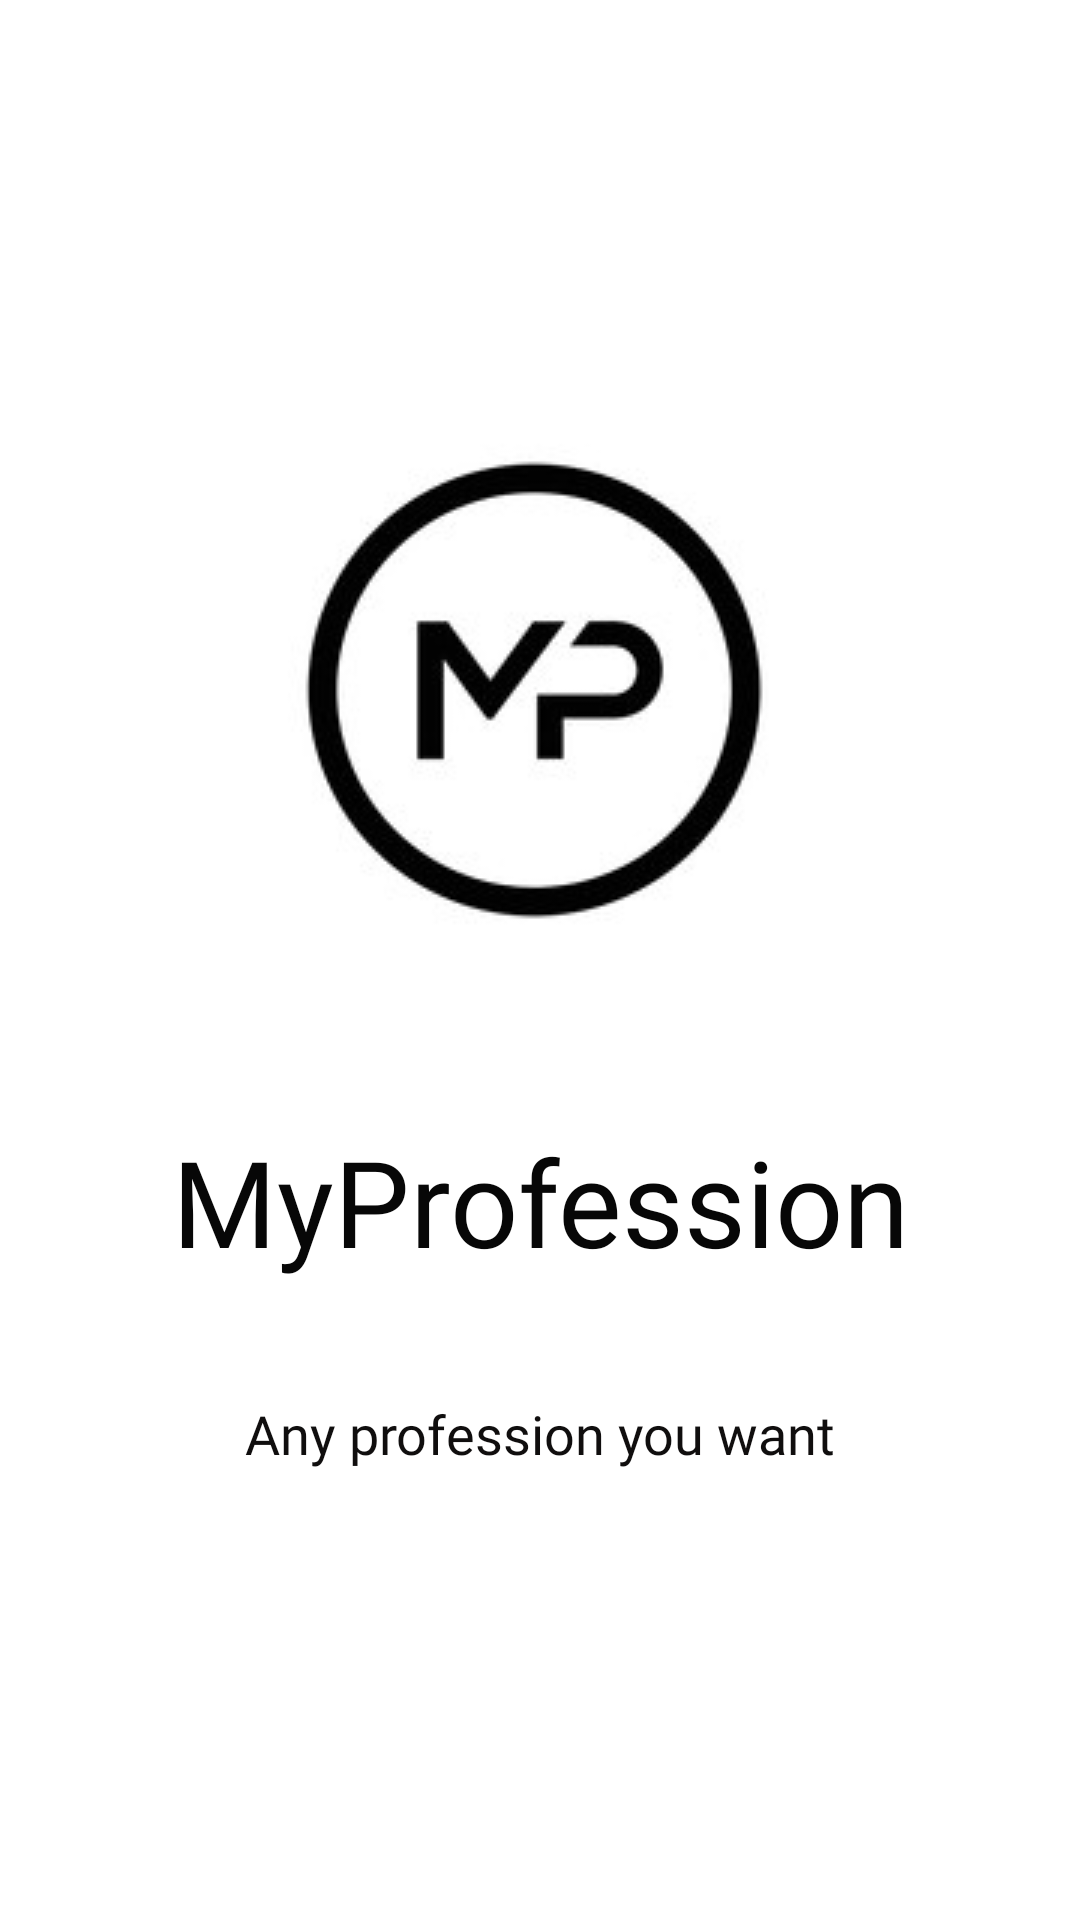

Write the Android layout XML for this screen, with the resource values it uses.
<!-- AndroidManifest.xml: application theme Theme.MyProfession -->
<!-- res/layout/activity_splash_screen.xml -->
<?xml version="1.0" encoding="utf-8"?>
<androidx.constraintlayout.widget.ConstraintLayout xmlns:android="http://schemas.android.com/apk/res/android"
    xmlns:app="http://schemas.android.com/apk/res-auto"
    xmlns:tools="http://schemas.android.com/tools"
    android:layout_width="match_parent"
    android:layout_height="match_parent"
    tools:context=".SplashScreen"
    android:background="#ffff">

    <androidx.appcompat.widget.AppCompatImageView
        android:id="@+id/ImageView"
        android:layout_width="0dp"
        android:layout_height="wrap_content"
        android:layout_marginStart="10dp"
        android:layout_marginTop="100dp"
        android:layout_marginEnd="10dp"
        android:src="@drawable/mp_logo_new"
        app:layout_constraintEnd_toEndOf="parent"
        app:layout_constraintStart_toStartOf="parent"
        app:layout_constraintTop_toTopOf="parent" />

    <TextView
        android:id="@+id/title"
        android:layout_width="0dp"
        android:layout_height="wrap_content"
        android:layout_marginTop="24dp"
        android:layout_marginBottom="49dp"
        android:fontFamily="@font/open_sans_semibold"
        android:text="MyProfession"
        android:textAlignment="center"
        android:textColor="#070707"
        android:textSize="40sp"
        app:layout_constraintBottom_toTopOf="@+id/slogan"
        app:layout_constraintEnd_toEndOf="parent"
        app:layout_constraintHorizontal_bias="0.0"
        app:layout_constraintStart_toStartOf="parent"
        app:layout_constraintTop_toBottomOf="@+id/ImageView" />

    <TextView
        android:id="@+id/slogan"
        android:layout_width="0dp"
        android:layout_height="wrap_content"
        android:layout_marginTop="20dp"
        android:layout_marginBottom="150dp"
        android:fontFamily="@font/antic"
        android:text="Any profession you want"
        android:textAlignment="center"
        android:textColor="#100E0E"
        android:textSize="18sp"
        app:layout_constraintBottom_toBottomOf="parent"
        app:layout_constraintEnd_toEndOf="parent"
        app:layout_constraintStart_toStartOf="parent"
        app:layout_constraintTop_toBottomOf="@+id/textView" />

</androidx.constraintlayout.widget.ConstraintLayout>
<!-- resources referenced by this layout -->
<resources>
  <!-- drawable mp_logo_new: jpg bitmap (drawable, 9543 bytes) -->
  <style name="Theme.MyProfession" parent="Theme.MaterialComponents.DayNight.NoActionBar">
          
          <item name="colorPrimary">@color/purple_500</item>
          <item name="colorPrimaryVariant">@color/purple_700</item>
          <item name="colorOnPrimary">@color/white</item>
          
          <item name="colorSecondary">@color/teal_200</item>
          <item name="colorSecondaryVariant">@color/teal_700</item>
          <item name="colorOnSecondary">@color/black</item>
          
          <item name="android:statusBarColor" tools:targetApi="l">?attr/colorPrimaryVariant</item>
          
      </style>
  <!-- not gathered from this repository: default colours our renderer supplied (Android Studio template values) -->
  <color name="purple_500">#FF6200EE</color>
  <color name="purple_700">#FF3700B3</color>
  <color name="teal_200">#FF03DAC5</color>
  <color name="teal_700">#FF018786</color>
  <color name="black">#FF000000</color>
  <color name="white">#FFFFFFFF</color>
</resources>
